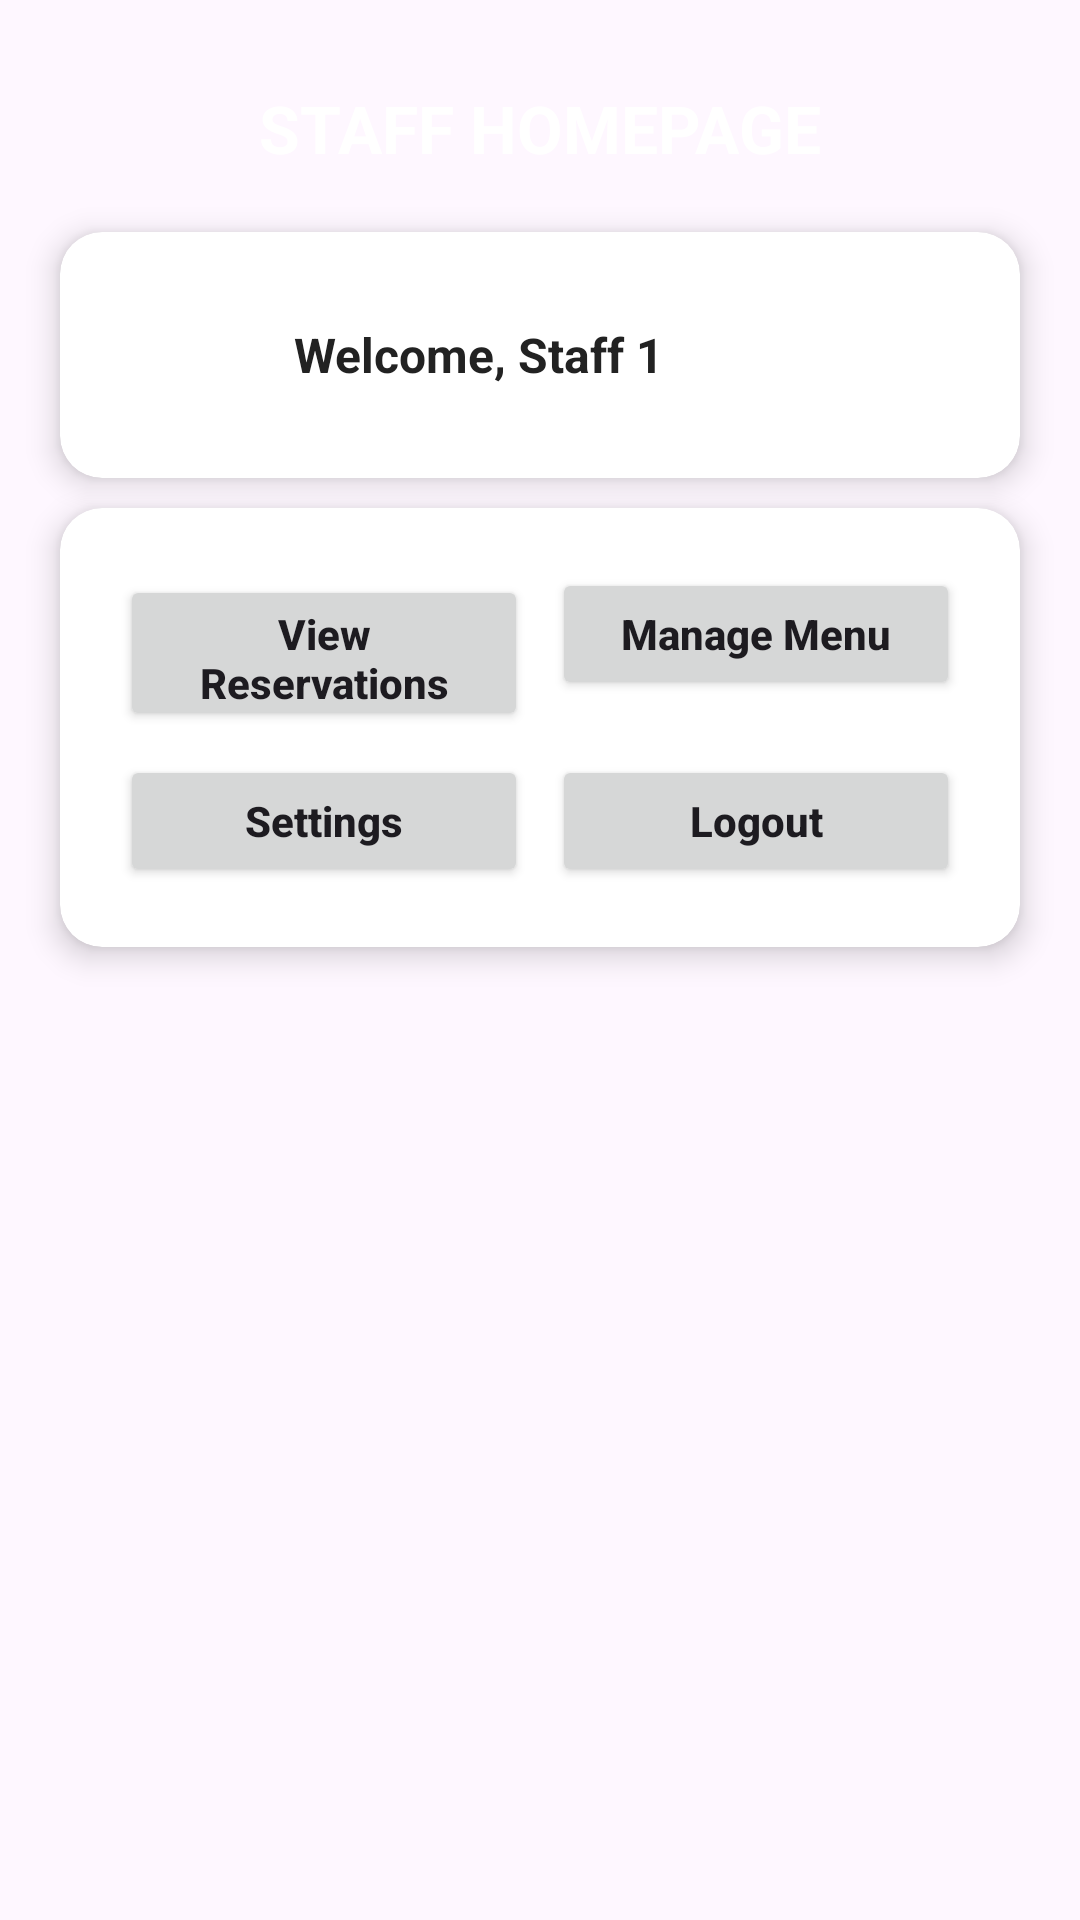

Write the Android layout XML for this screen, with the resource values it uses.
<!-- AndroidManifest.xml: application theme Theme.HQRestaurant -->
<!-- res/layout/staffmain.xml -->
<?xml version="1.0" encoding="utf-8"?>
<androidx.constraintlayout.widget.ConstraintLayout
    xmlns:android="http://schemas.android.com/apk/res/android"
    xmlns:app="http://schemas.android.com/apk/res-auto"
    xmlns:tools="http://schemas.android.com/tools"
    android:layout_width="match_parent"
    android:layout_height="match_parent"
    android:background="@drawable/pinkbackground"
    tools:context=".StaffMainActivity">

    
    <TextView
        android:id="@+id/pageTitle"
        android:layout_width="wrap_content"
        android:layout_height="wrap_content"
        android:text="STAFF HOMEPAGE"
        android:textColor="#FFFFFF"
        android:textStyle="bold"
        android:textSize="22sp"
        android:layout_marginTop="28dp"
        app:layout_constraintTop_toTopOf="parent"
        app:layout_constraintStart_toStartOf="parent"
        app:layout_constraintEnd_toEndOf="parent" />

    
    <androidx.cardview.widget.CardView
        android:id="@+id/dashboardCard"
        android:layout_width="0dp"
        android:layout_height="wrap_content"
        android:layout_margin="20dp"
        app:cardCornerRadius="14dp"
        app:cardElevation="6dp"
        android:backgroundTint="#FFFFFFFF"
        app:layout_constraintTop_toBottomOf="@id/pageTitle"
        app:layout_constraintStart_toStartOf="parent"
        app:layout_constraintEnd_toEndOf="parent">

        <LinearLayout
            android:layout_width="match_parent"
            android:layout_height="wrap_content"
            android:orientation="horizontal"
            android:gravity="center_vertical"
            android:padding="16dp">

            <ImageView
                android:id="@+id/profileIcon"
                android:layout_width="50dp"
                android:layout_height="50dp"
                android:src="@drawable/logo"
                android:background="@drawable/circle_shape"
                android:padding="8dp"
                android:contentDescription="Staff Icon" />

            <TextView
                android:id="@+id/welcomeText"
                android:layout_width="0dp"
                android:layout_height="wrap_content"
                android:layout_weight="1"
                android:layout_marginStart="12dp"
                android:text="Welcome, Staff 1"
                android:textColor="#222222"
                android:textStyle="bold"
                android:textSize="16sp" />

            

        </LinearLayout>
    </androidx.cardview.widget.CardView>

    
    <androidx.cardview.widget.CardView
        android:id="@+id/menuCard"
        android:layout_width="0dp"
        android:layout_height="wrap_content"
        android:layout_marginHorizontal="20dp"
        android:layout_marginTop="10dp"
        app:cardCornerRadius="14dp"
        app:cardElevation="6dp"
        android:backgroundTint="#FFFFFFFF"
        app:layout_constraintTop_toBottomOf="@id/dashboardCard"
        app:layout_constraintStart_toStartOf="parent"
        app:layout_constraintEnd_toEndOf="parent">

        <GridLayout
            android:layout_width="match_parent"
            android:layout_height="wrap_content"
            android:columnCount="2"
            android:padding="16dp"
            android:useDefaultMargins="true">

            <Button
                android:id="@+id/viewReservations"
                android:layout_width="0dp"
                android:layout_height="52dp"
                android:layout_columnWeight="1"
                android:layout_gravity="fill_horizontal"
                android:minWidth="0dp"
                android:text="View Reservations"
                android:textAllCaps="false"
                android:textStyle="bold"
                android:textSize="14sp"
                android:gravity="center"
                android:maxLines="2"
                android:paddingHorizontal="12dp"/>

            <Button
                android:id="@+id/manageMenu"
                android:layout_width="0dp"
                android:layout_height="44dp"
                android:layout_columnWeight="1"
                android:text="Manage Menu"
                android:textAllCaps="false"
                android:textStyle="bold" />

            <Button
                android:id="@+id/settings"
                android:layout_width="0dp"
                android:layout_height="44dp"
                android:layout_columnWeight="1"
                android:text="Settings"
                android:textAllCaps="false"
                android:textStyle="bold" />

            <Button
                android:id="@+id/logout"
                android:layout_width="0dp"
                android:layout_height="44dp"
                android:layout_columnWeight="1"
                android:text="Logout"
                android:textAllCaps="false"
                android:textStyle="bold" />
        </GridLayout>
    </androidx.cardview.widget.CardView>

    

</androidx.constraintlayout.widget.ConstraintLayout>
<!-- resources referenced by this layout -->
<resources>
  <!-- drawable circle_shape (drawable) -->
  <shape xmlns:android="http://schemas.android.com/apk/res/android"
      android:shape="oval">
      
      
      <solid android:color="#33FFFFFF" />
  
      
      <stroke
          android:width="2dp"
          android:color="#FFFFFF" />
  </shape>
  <style name="Theme.HQRestaurant" parent="Base.Theme.HQRestaurant" />
  <style name="Base.Theme.HQRestaurant" parent="Theme.Material3.DayNight.NoActionBar">
          
          
      </style>
</resources>
